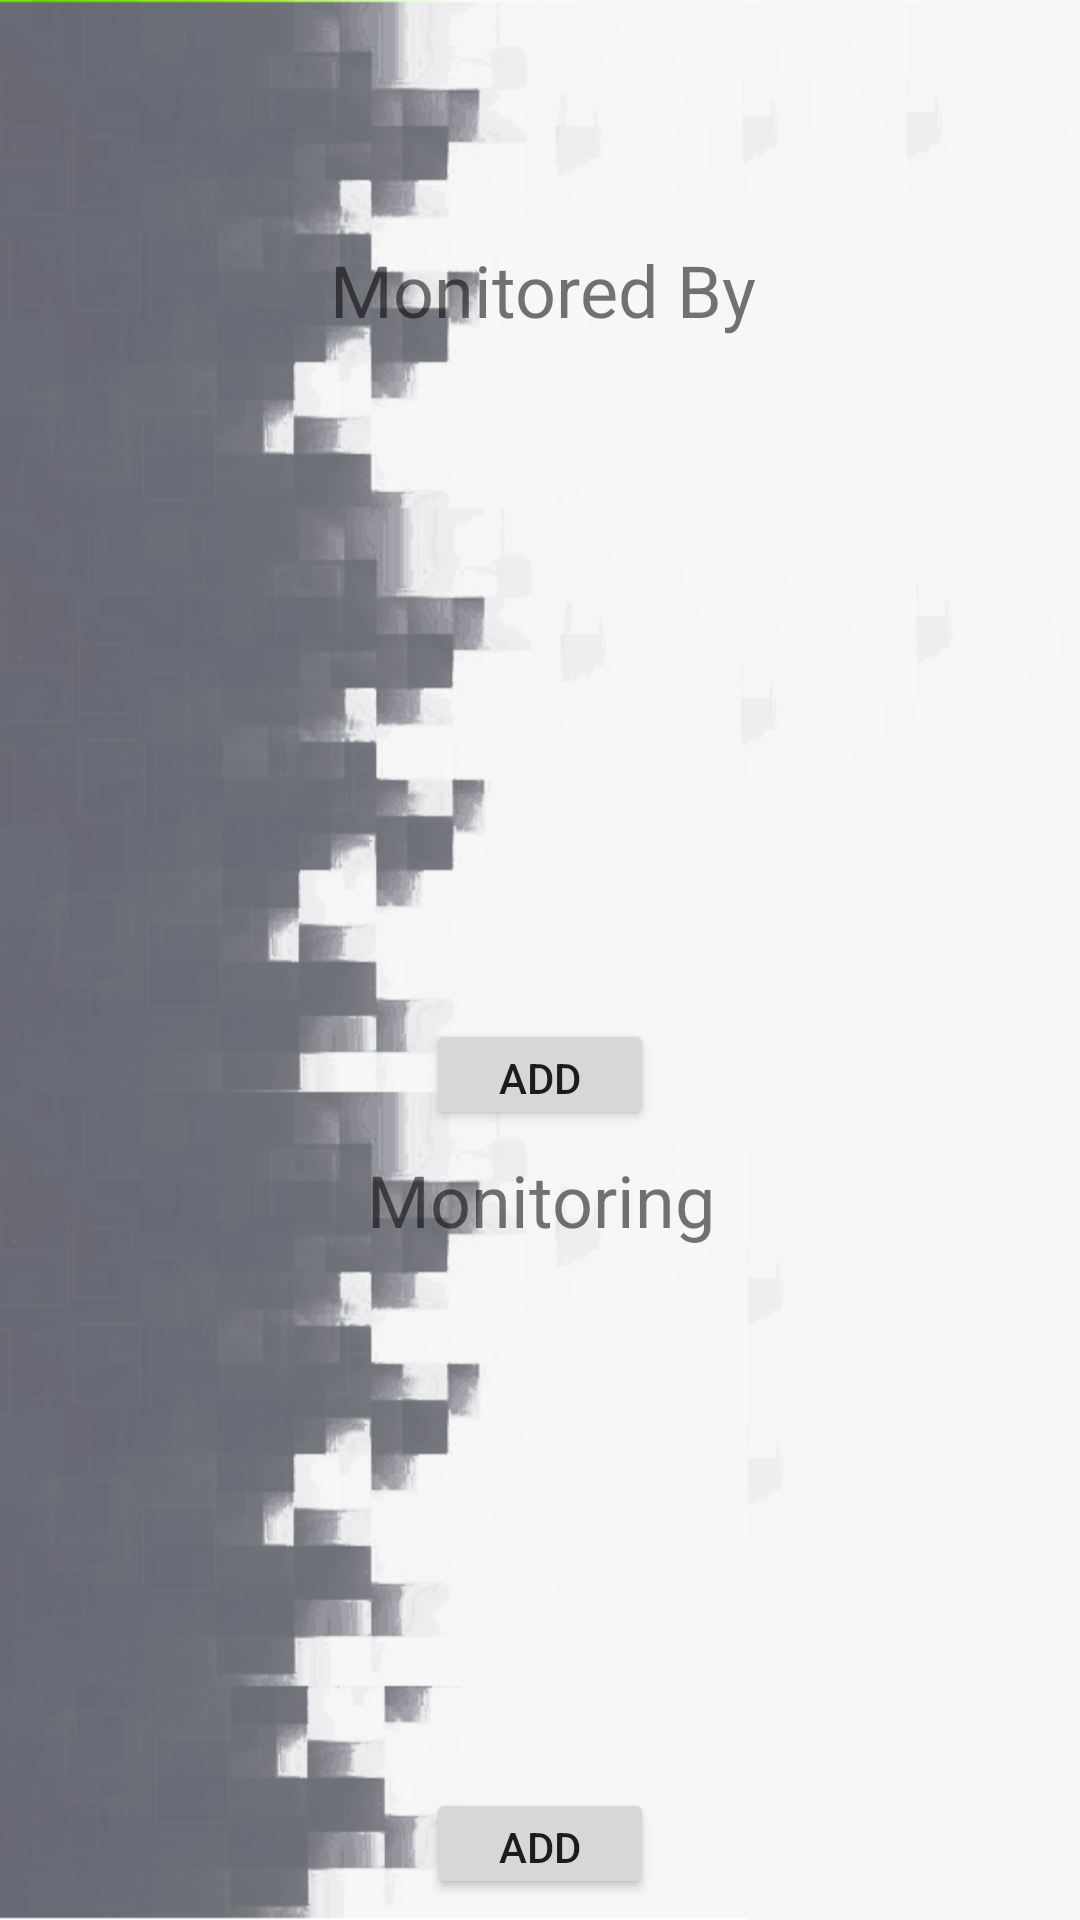

Produce the Android XML layout that renders to this screen, including the resource entries it uses.
<!-- AndroidManifest.xml: application theme AppTheme -->
<!-- res/layout/activity_monitor.xml -->
<?xml version="1.0" encoding="utf-8"?>
<android.support.constraint.ConstraintLayout xmlns:android="http://schemas.android.com/apk/res/android"
    xmlns:app="http://schemas.android.com/apk/res-auto"
    xmlns:tools="http://schemas.android.com/tools"
    android:layout_width="match_parent"
    android:layout_height="match_parent"
    tools:context="com.teal.a276.walkinggroup.activities.Monitor">

    <TextView
        android:id="@+id/monitoredByTv"
        android:layout_width="wrap_content"
        android:layout_height="wrap_content"
        android:layout_marginBottom="12dp"
        android:layout_marginEnd="142dp"
        android:layout_marginStart="144dp"
        android:layout_marginTop="16dp"
        android:text="@string/monitored_by"
        android:textSize="24sp"
        app:layout_constraintBottom_toTopOf="@+id/monitoredByListView"
        app:layout_constraintEnd_toEndOf="parent"
        app:layout_constraintStart_toStartOf="parent"
        app:layout_constraintTop_toTopOf="parent" />

    <TextView
        android:id="@+id/monitoringTv"
        android:layout_width="wrap_content"
        android:layout_height="wrap_content"
        android:layout_marginBottom="12dp"
        android:layout_marginEnd="142dp"
        android:layout_marginStart="143dp"
        android:text="@string/monitoring"
        android:textSize="24sp"
        app:layout_constraintBottom_toTopOf="@+id/monitoringListView"
        app:layout_constraintEnd_toEndOf="parent"
        app:layout_constraintStart_toStartOf="parent" />

    <ListView
        android:id="@+id/monitoredByListView"
        android:layout_width="260dp"
        android:layout_height="143dp"
        android:layout_marginBottom="8dp"
        android:layout_marginEnd="62dp"
        android:layout_marginStart="62dp"
        app:layout_constraintBottom_toTopOf="@+id/addToMonitoredByBtn"
        app:layout_constraintEnd_toEndOf="parent"
        app:layout_constraintStart_toStartOf="parent" />

    <ListView
        android:id="@+id/monitoringListView"
        android:layout_width="260dp"
        android:layout_height="158dp"
        android:layout_marginBottom="10dp"
        android:layout_marginEnd="62dp"
        android:layout_marginStart="62dp"
        app:layout_constraintBottom_toTopOf="@+id/addToMonitorBtn"
        app:layout_constraintEnd_toEndOf="parent"
        app:layout_constraintStart_toStartOf="parent" />

    <Button
        android:id="@+id/addToMonitorBtn"
        android:layout_width="76dp"
        android:layout_height="37dp"
        android:layout_marginBottom="7dp"
        android:layout_marginEnd="154dp"
        android:layout_marginStart="154dp"
        android:text="add"
        app:layout_constraintBottom_toBottomOf="parent"
        app:layout_constraintEnd_toEndOf="parent"
        app:layout_constraintStart_toStartOf="parent" />

    <Button
        android:id="@+id/addToMonitoredByBtn"
        android:layout_width="76dp"
        android:layout_height="37dp"
        android:layout_marginBottom="7dp"
        android:layout_marginEnd="154dp"
        android:layout_marginStart="154dp"
        android:text="Add"
        app:layout_constraintBottom_toTopOf="@+id/monitoringTv"
        app:layout_constraintEnd_toEndOf="parent"
        app:layout_constraintStart_toStartOf="parent" />
</android.support.constraint.ConstraintLayout>
<!-- resources referenced by this layout -->
<resources>
  <string name="monitored_by">Monitored By</string>
  <string name="monitoring">Monitoring</string>
  <style name="AppTheme" parent="Theme.AppCompat.Light.DarkActionBar">
          
          <item name="android:windowBackground">@drawable/background_default_box</item>
          <item name="colorPrimary">@color/colorPrimary</item>
          <item name="colorPrimaryDark">@color/colorPrimaryDark</item>
          <item name="colorAccent">@color/colorPrimaryDark</item>
      </style>
  <color name="colorPrimary">#b7b7b8</color>
  <color name="colorPrimaryDark">#a7a8ab</color>
</resources>
